Run: headless pygame with SDL's dummy video driver; simulated clock (each Clock.tick advances the game by its frame time, no real sleeping); random seed 0; keys injected as events and as key.get_pressed() state; no mouse input.
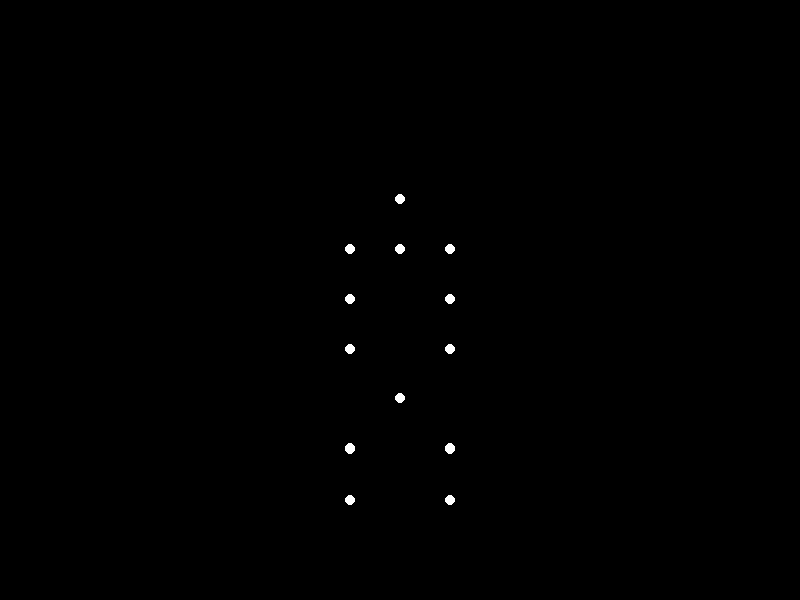
Frame 1 of 4 · flips 1–60 · no input
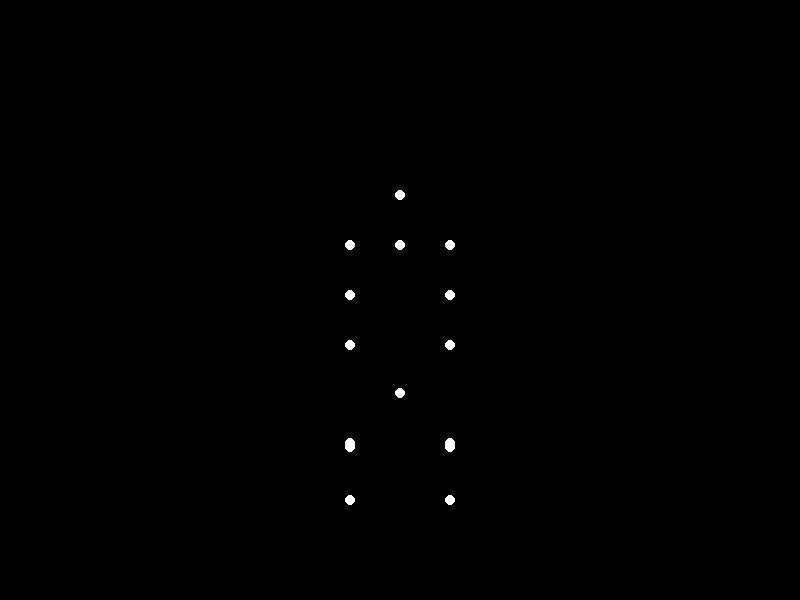
Frame 2 of 4 · flips 61–180 · tapped SPACE, RETURN · held RIGHT (→), D
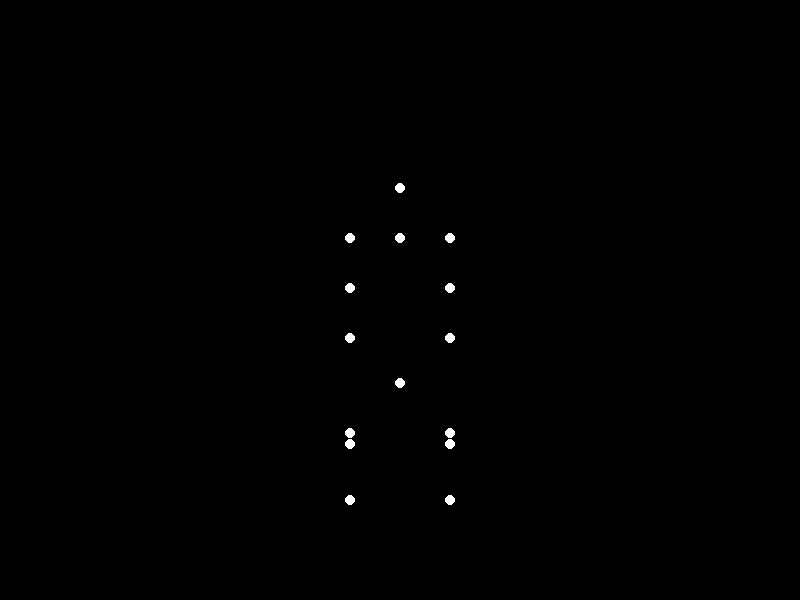
Frame 3 of 4 · flips 181–300 · held DOWN (↓), S
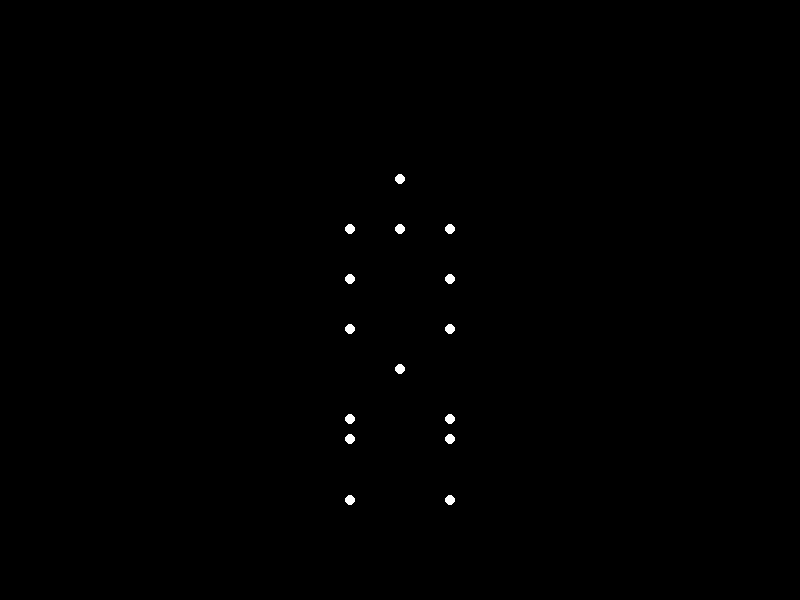
Frame 4 of 4 · flips 301–420 · held LEFT (←), A, UP (↑), W

The pygame program that drew these frames:


import pygame
import sys
import math

# Initialize Pygame
pygame.init()

# Screen configuration
width, height = 800, 600
screen = pygame.display.set_mode((width, height))
pygame.display.set_caption("Biological Motion: Sitting Down")
clock = pygame.time.Clock()

# Animation parameters
duration = 2000  # Animation duration in milliseconds
current_time = 0

# Define 15 point-light positions (standing and sitting configurations)
standing_pos = [
    (400, 100), (400, 150), (350, 150), (450, 150),
    (350, 200), (450, 200), (350, 250), (450, 250),
    (400, 250), (350, 300), (450, 300), (350, 400),
    (450, 400), (350, 500), (450, 500)
]

sitting_pos = [
    (400, 200), (400, 250), (350, 250), (450, 250),
    (350, 300), (450, 300), (350, 350), (450, 350),
    (400, 400), (350, 450), (450, 450), (350, 450),
    (450, 450), (350, 500), (450, 500)
]

# Main animation loop
running = True
while running:
    for event in pygame.event.get():
        if event.type == pygame.QUIT:
            running = False

    # Calculate normalized time with smooth easing
    current_time = pygame.time.get_ticks() % duration
    progress = current_time / duration
    t = (1 - math.cos(progress * math.pi * 2)) / 2  # Smooth oscillating motion

    # Interpolate positions
    current_pos = []
    for i in range(15):
        x = standing_pos[i][0] + (sitting_pos[i][0] - standing_pos[i][0]) * t
        y = standing_pos[i][1] + (sitting_pos[i][1] - standing_pos[i][1]) * t
        current_pos.append((int(x), int(y)))

    # Render frame
    screen.fill((0, 0, 0))  # Black background
    for pos in current_pos:
        pygame.draw.circle(screen, (255, 255, 255), pos, 5)  # White points

    pygame.display.flip()
    clock.tick(60)  # 60 FPS for smooth animation

pygame.quit()
sys.exit()
